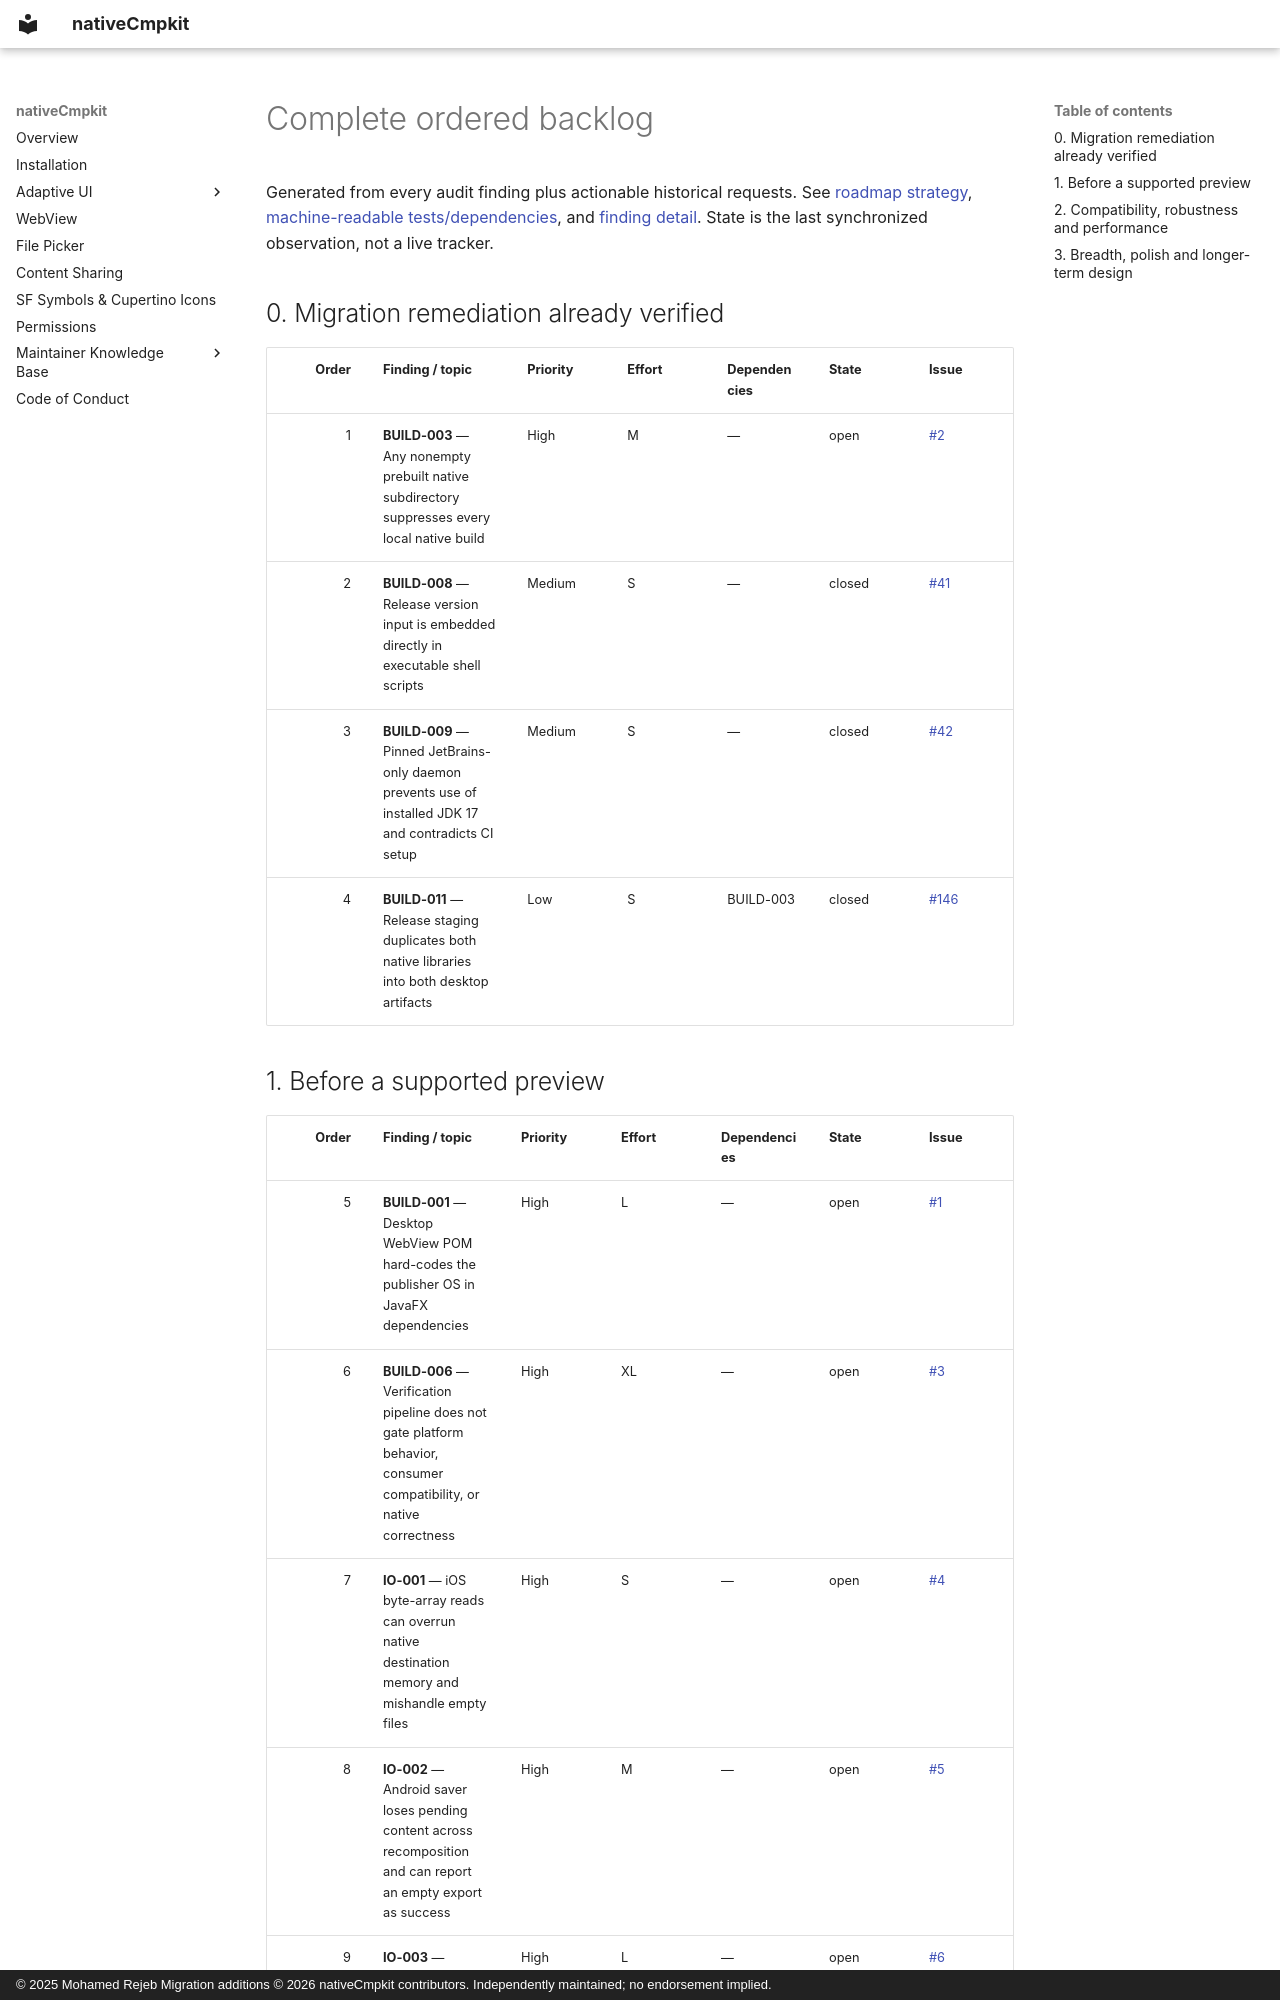

repository: Apdelrahman1911/nativeCmpkit · page: roadmap/backlog/index.html · generator: mkdocs · copyright: © 2025 Mohamed Rejeb Migration additions © 2026 nativeCmpkit contributors. Independently maintained; no endorsement implied.

# Complete ordered backlog

Generated from every audit finding plus actionable historical requests. See [roadmap strategy](README.md), [machine-readable tests/dependencies](backlog.json), and [finding detail](../audit/findings-index.md). State is the last synchronized observation, not a live tracker.

## 0. Migration remediation already verified

| Order | Finding / topic | Priority | Effort | Dependencies | State | Issue |
|---:|---|---|---|---|---|---|
| 1 | **BUILD-003** — Any nonempty prebuilt native subdirectory suppresses every local native build | High | M | — | open | [#2](https://github.com/Apdelrahman1911/nativeCmpkit/issues/2) |
| 2 | **BUILD-008** — Release version input is embedded directly in executable shell scripts | Medium | S | — | closed | [#41](https://github.com/Apdelrahman1911/nativeCmpkit/issues/41) |
| 3 | **BUILD-009** — Pinned JetBrains-only daemon prevents use of installed JDK 17 and contradicts CI setup | Medium | S | — | closed | [#42](https://github.com/Apdelrahman1911/nativeCmpkit/issues/42) |
| 4 | **BUILD-011** — Release staging duplicates both native libraries into both desktop artifacts | Low | S | BUILD-003 | closed | [#146](https://github.com/Apdelrahman1911/nativeCmpkit/issues/146) |
